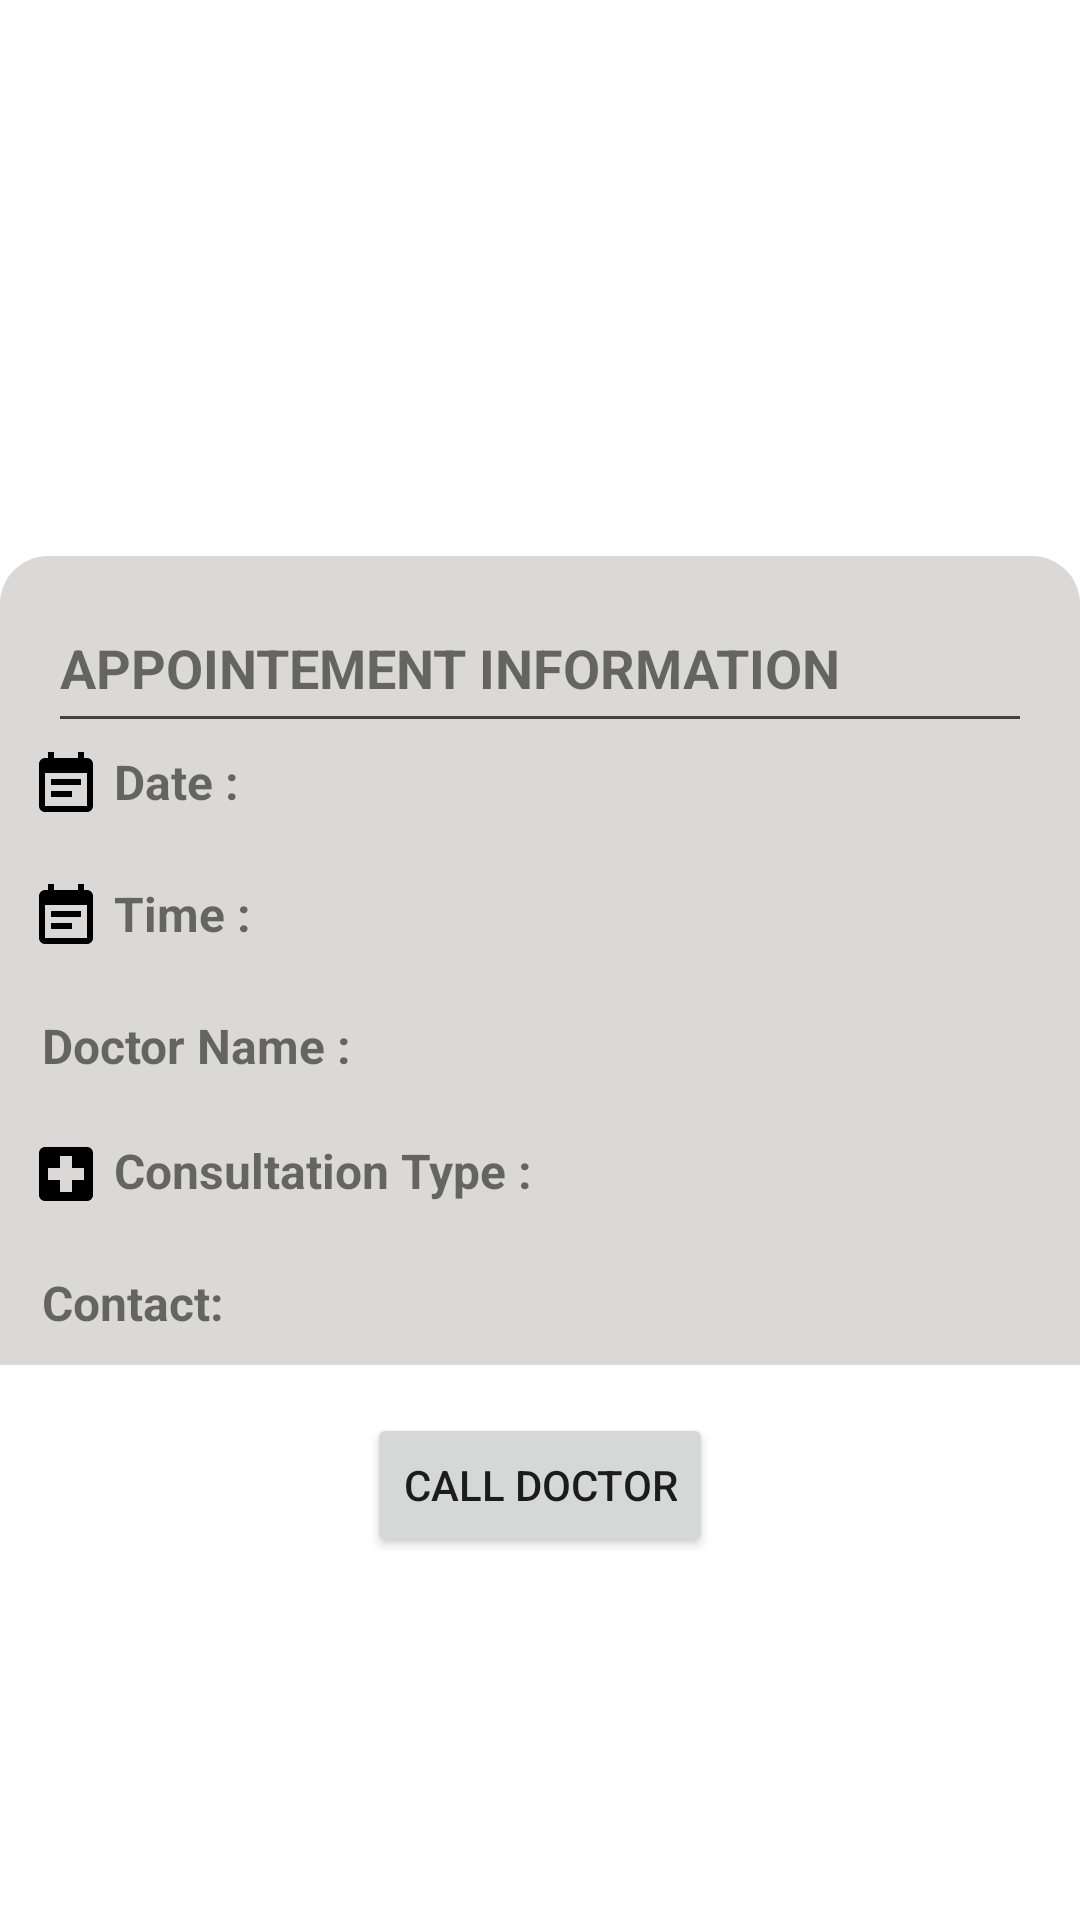

Layout XML and referenced resources for this Android screen:
<!-- AndroidManifest.xml: application theme Theme.HealthcareApp -->
<!-- res/layout/activity_view_appointment_info.xml -->
<?xml version="1.0" encoding="utf-8"?>
<androidx.constraintlayout.widget.ConstraintLayout xmlns:android="http://schemas.android.com/apk/res/android"
    xmlns:app="http://schemas.android.com/apk/res-auto"
    xmlns:tools="http://schemas.android.com/tools"
    android:layout_width="match_parent"
    android:layout_height="match_parent"
    tools:context=".view_appointment_info">

    <LinearLayout
        android:id="@+id/linearLayout"
        android:layout_width="match_parent"
        android:layout_height="wrap_content"
        android:background="@drawable/rounded_dialog"
        android:orientation="vertical"
        app:layout_constraintBottom_toBottomOf="parent"
        app:layout_constraintEnd_toEndOf="parent"
        app:layout_constraintStart_toStartOf="parent"
        app:layout_constraintTop_toTopOf="parent">


        <TextView
            android:layout_width="wrap_content"
            android:layout_height="wrap_content"
            android:paddingLeft="20dp"
            android:paddingTop="25dp"
            android:text="Appointement information"
            android:textAllCaps="true"
            android:textSize="18sp"
            android:textStyle="bold"
            android:id="@+id/txtTitle"/>


        <View
            android:layout_width="match_parent"
            android:layout_height="1dp"
            android:layout_marginLeft="20dp"
            android:layout_marginTop="4dp"
            android:layout_marginRight="20dp"
            android:background="@color/cardview_dark_background" />

        <LinearLayout
            android:layout_width="match_parent"
            android:layout_height="wrap_content"
            android:orientation="horizontal"
            android:padding="10dp">


            <ImageView
                android:layout_width="wrap_content"
                android:layout_height="wrap_content"
                android:layout_gravity="bottom"
                android:src="@drawable/ic_date" />

            <TextView
                android:layout_width="wrap_content"
                android:layout_height="wrap_content"
                android:layout_marginLeft="4dp"
                android:text="Date :"
                android:textSize="16sp"
                android:textStyle="bold" />

            <TextView
                android:id="@+id/txt_booking_date_text"
                android:layout_width="wrap_content"
                android:layout_height="wrap_content"
                android:layout_marginLeft="4dp"
                android:textSize="14sp" />
        </LinearLayout>

        <LinearLayout
            android:layout_width="match_parent"
            android:layout_height="wrap_content"
            android:orientation="horizontal"
            android:padding="10dp">


            <ImageView
                android:layout_width="wrap_content"
                android:layout_height="wrap_content"
                android:layout_gravity="bottom"
                android:src="@drawable/ic_date" />

            <TextView
                android:layout_width="wrap_content"
                android:layout_height="wrap_content"
                android:layout_marginLeft="4dp"
                android:text="Time :"
                android:textSize="16sp"
                android:textStyle="bold" />

            <TextView
                android:id="@+id/txt_booking_time_text"
                android:layout_width="wrap_content"
                android:layout_height="wrap_content"
                android:layout_marginLeft="4dp"
                android:textSize="14sp" />
        </LinearLayout>

        <LinearLayout
            android:layout_width="match_parent"
            android:layout_height="wrap_content"
            android:orientation="horizontal"
            android:padding="10dp">


            <ImageView
                android:layout_width="wrap_content"
                android:layout_height="wrap_content"
                android:layout_gravity="bottom"
                android:src="@drawable/ic_account_24dp" />

            <TextView
                android:layout_width="wrap_content"
                android:layout_height="wrap_content"
                android:layout_marginLeft="4dp"
                android:text="Doctor Name :"
                android:textSize="16sp"
                android:textStyle="bold" />

            <TextView
                android:id="@+id/txt_booking_doctorName"
                android:layout_width="wrap_content"
                android:layout_height="wrap_content"
                android:layout_marginLeft="4dp"
                android:textSize="14sp" />
        </LinearLayout>


        <LinearLayout
            android:layout_width="match_parent"
            android:layout_height="wrap_content"
            android:orientation="horizontal"
            android:padding="10dp">


            <ImageView
                android:layout_width="wrap_content"
                android:layout_height="wrap_content"
                android:layout_gravity="bottom"
                android:src="@drawable/ic_local_hospital_black_24dp" />

            <TextView
                android:layout_width="wrap_content"
                android:layout_height="wrap_content"
                android:layout_marginLeft="4dp"
                android:text="Consultation Type :"
                android:textSize="16sp"
                android:textStyle="bold" />

            <TextView
                android:id="@+id/txt_consultation_type"
                android:layout_width="wrap_content"
                android:layout_height="wrap_content"
                android:layout_marginLeft="4dp"
                android:textSize="14sp" />
        </LinearLayout>

        <LinearLayout
            android:layout_width="match_parent"
            android:layout_height="wrap_content"
            android:orientation="horizontal"
            android:padding="10dp">


            <ImageView
                android:layout_width="wrap_content"
                android:layout_height="wrap_content"
                android:layout_gravity="bottom"
                android:src="@drawable/ic_phone_android_black_24dp" />

            <TextView
                android:layout_width="wrap_content"
                android:layout_height="wrap_content"
                android:layout_marginLeft="4dp"
                android:text="Contact:"
                android:textSize="16sp"
                android:textStyle="bold" />

            <TextView
                android:id="@+id/txt_doctorPhone"
                android:layout_width="wrap_content"
                android:layout_height="wrap_content"
                android:layout_marginLeft="4dp"
                android:textSize="14sp" />
        </LinearLayout>


    </LinearLayout>

    <Button
        android:id="@+id/btnCall"
        android:layout_width="wrap_content"
        android:layout_height="wrap_content"
        android:layout_marginTop="16dp"
        android:text="Call Doctor"
        app:layout_constraintEnd_toEndOf="@+id/linearLayout"
        app:layout_constraintStart_toStartOf="@+id/linearLayout"
        app:layout_constraintTop_toBottomOf="@+id/linearLayout" />


</androidx.constraintlayout.widget.ConstraintLayout>
<!-- resources referenced by this layout -->
<resources>
  <!-- drawable ic_date (drawable) -->
  <?xml version="1.0" encoding="utf-8"?>
  <vector xmlns:android="http://schemas.android.com/apk/res/android"
      android:width="24dp"
      android:height="24dp"
      android:viewportWidth="24.0"
      android:viewportHeight="24.0">
      <path
          android:fillColor="#FF000000"
          android:pathData="M17,10L7,10v2h10v-2zM19,3h-1L18,1h-2v2L8,3L8,1L6,1v2L5,3c-1.11,0 -1.99,0.9 -1.99,2L3,19c0,1.1 0.89,2 2,2h14c1.1,0 2,-0.9 2,-2L21,5c0,-1.1 -0.9,-2 -2,-2zM19,19L5,19L5,8h14v11zM14,14L7,14v2h7v-2z"/>
  </vector>
  <!-- drawable ic_local_hospital_black_24dp (drawable) -->
  <?xml version="1.0" encoding="utf-8"?>
  <vector xmlns:android="http://schemas.android.com/apk/res/android"
      android:width="24dp"
      android:height="24dp"
      android:viewportWidth="24.0"
      android:viewportHeight="24.0">
      <path
          android:fillColor="#FF000000"
          android:pathData="M19,3L5,3c-1.1,0 -1.99,0.9 -1.99,2L3,19c0,1.1 0.9,2 2,2h14c1.1,0 2,-0.9 2,-2L21,5c0,-1.1 -0.9,-2 -2,-2zM18,14h-4v4h-4v-4L6,14v-4h4L10,6h4v4h4v4z"/>
  </vector>
  <!-- drawable rounded_dialog (drawable) -->
  <?xml version="1.0" encoding="utf-8"?>
  <shape xmlns:android="http://schemas.android.com/apk/res/android"
      android:shape="rectangle" android:padding="10dp">
      <solid android:color="#DAD9D8"/>
      <corners android:topLeftRadius="16dp"
          android:topRightRadius="16dp"/>
  </shape>
  <style name="Theme.HealthcareApp" parent="Theme.MaterialComponents.Light.DarkActionBar">
          
          <item name="colorPrimary">@color/lavender</item>
          <item name="colorPrimaryVariant">@color/black</item>
          <item name="colorOnPrimary">@color/white</item>
          
          <item name="colorSecondary">@color/teal_200</item>
          <item name="colorSecondaryVariant">@color/teal_700</item>
          <item name="colorOnSecondary">@color/black</item>
          
          <item name="android:statusBarColor">?attr/colorPrimaryVariant</item>
          
  
      </style>
  <color name="lavender">#8692f7</color>
  <color name="black">#FF000000</color>
  <color name="white">#FFFFFFFF</color>
  <color name="teal_200">#FF03DAC5</color>
  <color name="teal_700">#FF018786</color>
</resources>
